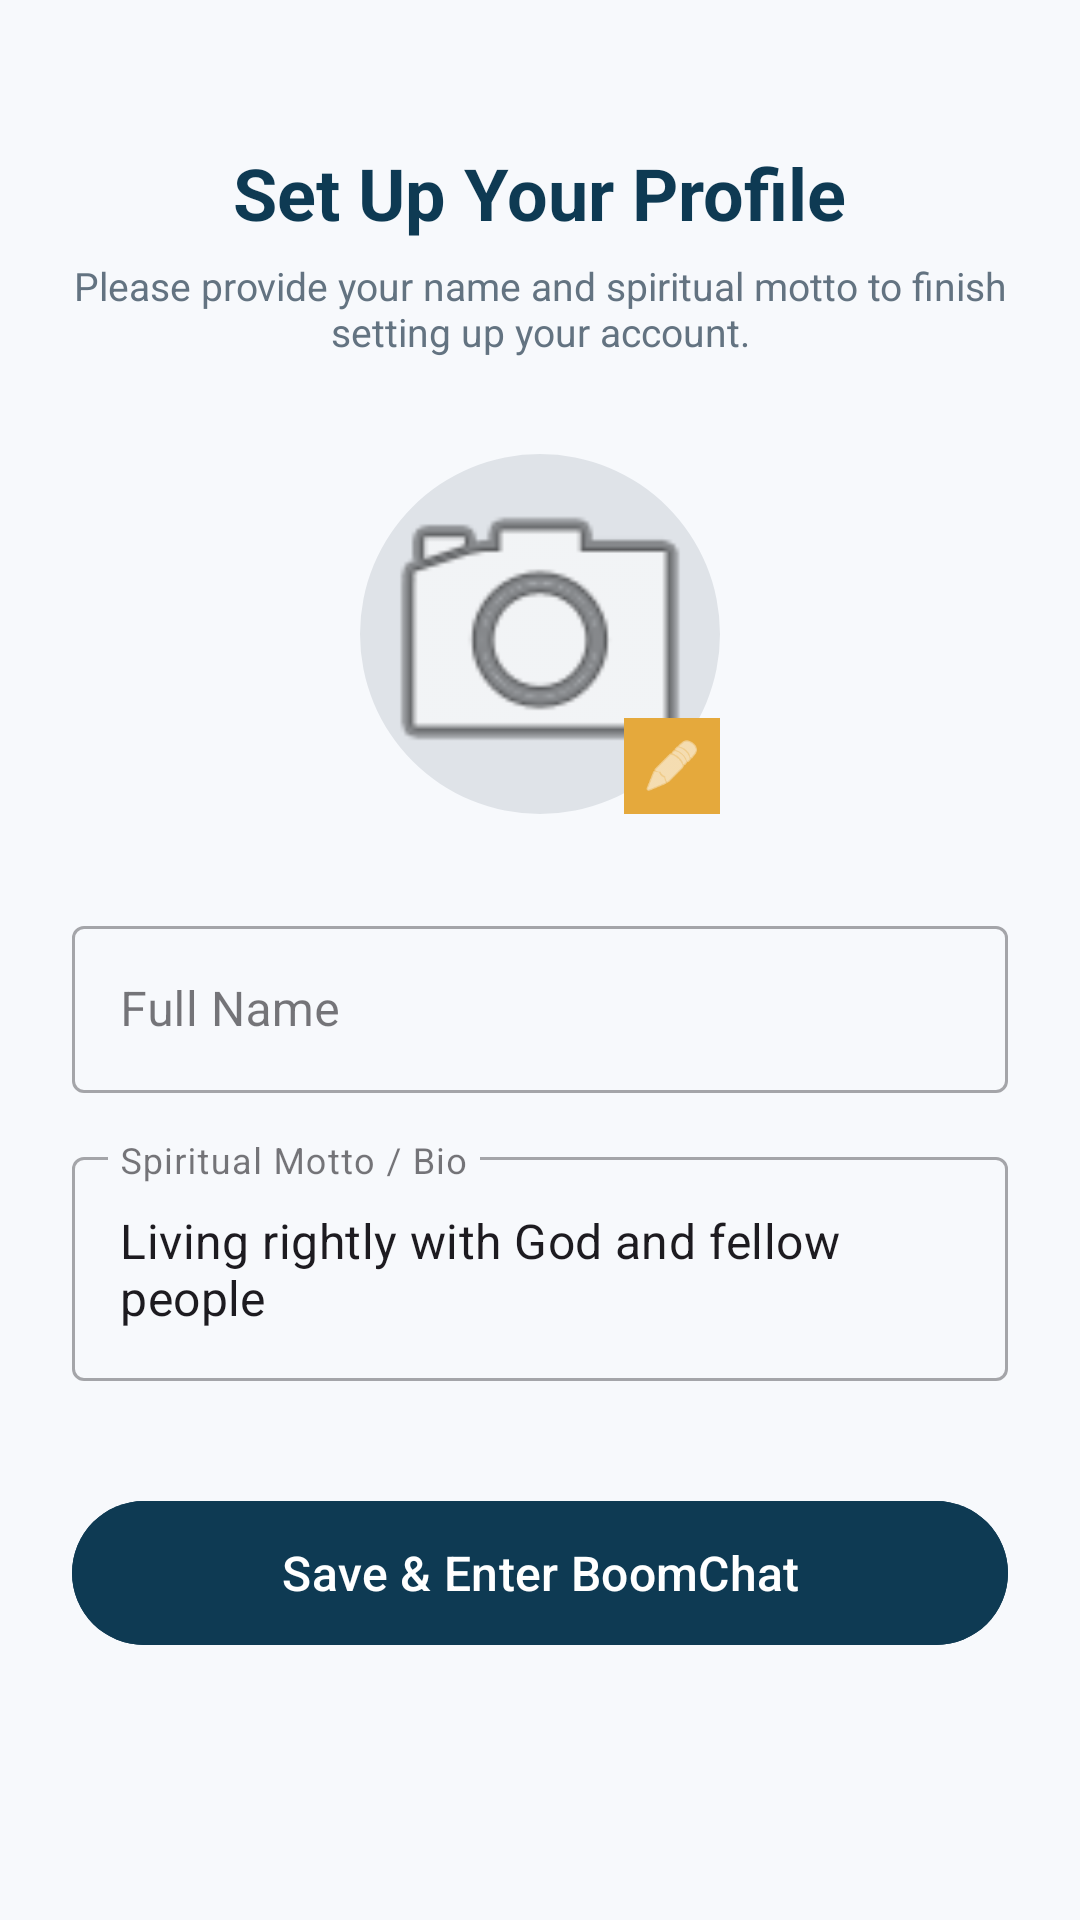

Layout XML and referenced resources for this Android screen:
<!-- AndroidManifest.xml: application theme Theme.BoomChat -->
<!-- res/layout/activity_profile_setup.xml -->
<?xml version="1.0" encoding="utf-8"?>
<ScrollView xmlns:android="http://schemas.android.com/apk/res/android"
    xmlns:app="http://schemas.android.com/apk/res-auto"
    android:layout_width="match_parent"
    android:layout_height="match_parent"
    android:fillViewport="true"
    android:background="@color/background">

    <LinearLayout
        android:layout_width="match_parent"
        android:layout_height="wrap_content"
        android:gravity="center_horizontal"
        android:orientation="vertical"
        android:padding="24dp">

        <TextView
            android:layout_width="wrap_content"
            android:layout_height="wrap_content"
            android:layout_marginTop="24dp"
            android:text="@string/profile_setup_title"
            android:textColor="@color/primary"
            android:textSize="24sp"
            android:textStyle="bold" />

        <TextView
            android:layout_width="wrap_content"
            android:layout_height="wrap_content"
            android:layout_marginTop="6dp"
            android:text="Please provide your name and spiritual motto to finish setting up your account."
            android:gravity="center"
            android:textColor="@color/text_secondary"
            android:textSize="13sp" />

        
        <FrameLayout
            android:id="@+id/avatarFrame"
            android:layout_width="120dp"
            android:layout_height="120dp"
            android:layout_marginTop="32dp">

            <com.google.android.material.imageview.ShapeableImageView
                android:id="@+id/ivAvatar"
                android:layout_width="match_parent"
                android:layout_height="match_parent"
                android:background="@color/divider"
                android:scaleType="centerCrop"
                android:src="@android:drawable/ic_menu_camera"
                app:shapeAppearanceOverlay="@style/ShapeAppearance.Material3.Corner.Full" />

            <ImageView
                android:layout_width="32dp"
                android:layout_height="32dp"
                android:layout_gravity="bottom|end"
                android:background="@color/accent"
                android:padding="6dp"
                android:src="@android:drawable/ic_menu_edit"
                app:tint="@color/white" />
        </FrameLayout>

        
        <com.google.android.material.textfield.TextInputLayout
            android:id="@+id/layoutFullName"
            style="@style/Widget.MaterialComponents.TextInputLayout.OutlinedBox"
            android:layout_width="match_parent"
            android:layout_height="wrap_content"
            android:layout_marginTop="32dp"
            android:hint="@string/full_name">
            <com.google.android.material.textfield.TextInputEditText
                android:id="@+id/etFullName"
                android:layout_width="match_parent"
                android:layout_height="wrap_content"
                android:inputType="textPersonName" />
        </com.google.android.material.textfield.TextInputLayout>

        
        <com.google.android.material.textfield.TextInputLayout
            android:id="@+id/layoutBio"
            style="@style/Widget.MaterialComponents.TextInputLayout.OutlinedBox"
            android:layout_width="match_parent"
            android:layout_height="wrap_content"
            android:layout_marginTop="16dp"
            android:hint="@string/bio_status">
            <com.google.android.material.textfield.TextInputEditText
                android:id="@+id/etBio"
                android:layout_width="match_parent"
                android:layout_height="wrap_content"
                android:text="Living rightly with God and fellow people" />
        </com.google.android.material.textfield.TextInputLayout>

        
        <com.google.android.material.button.MaterialButton
            android:id="@+id/btnCompleteProfile"
            android:layout_width="match_parent"
            android:layout_height="56dp"
            android:layout_marginTop="36dp"
            android:backgroundTint="@color/primary"
            android:text="Save &amp; Enter BoomChat"
            android:textSize="16sp" />

        <ProgressBar
            android:id="@+id/progressBar"
            android:layout_width="wrap_content"
            android:layout_height="wrap_content"
            android:layout_marginTop="16dp"
            android:visibility="gone" />

    </LinearLayout>
</ScrollView>
<!-- resources referenced by this layout -->
<resources>
  <color name="accent">#E5A93C</color>
  <color name="background">#F7F9FC</color>
  <color name="divider">#DFE3E8</color>
  <color name="primary">#0E3A53</color>
  <color name="text_secondary">#637381</color>
  <color name="white">#FFFFFF</color>
  <string name="bio_status">Spiritual Motto / Bio</string>
  <string name="full_name">Full Name</string>
  <string name="profile_setup_title">Set Up Your Profile</string>
  <style name="Theme.BoomChat" parent="Theme.Material3.DayNight.NoActionBar">
          <item name="colorPrimary">@color/primary</item>
          <item name="colorPrimaryDark">@color/primary_dark</item>
          <item name="colorAccent">@color/accent</item>
          <item name="android:statusBarColor">@color/primary_dark</item>
          <item name="android:windowLightStatusBar" tools:targetApi="m">false</item>
      </style>
  <color name="primary_dark">#082435</color>
</resources>
